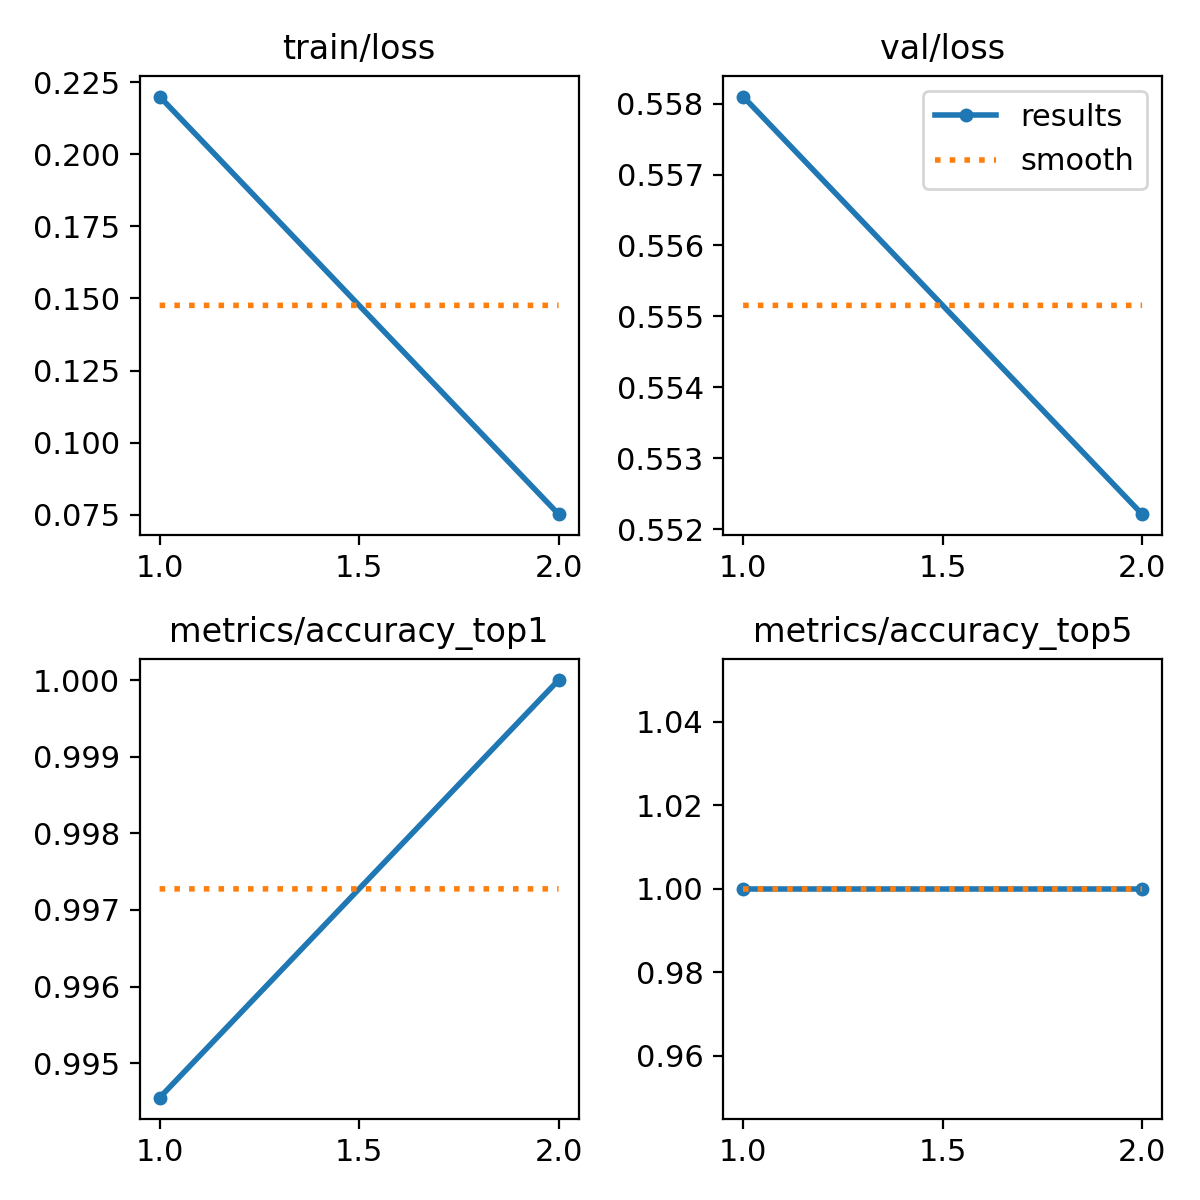

The table this chart was drawn from, first rows:
epoch, train/loss, metrics/accuracy_top1, metrics/accuracy_top5, val/loss, lr/pg0, lr/pg1, lr/pg2
1, 0.22, 0.9946, 1, 0.5581, 0.0002372, 0.0002372, 0.0002372
2, 0.07519, 1, 1, 0.5522, 0.00024, 0.00024, 0.00024
